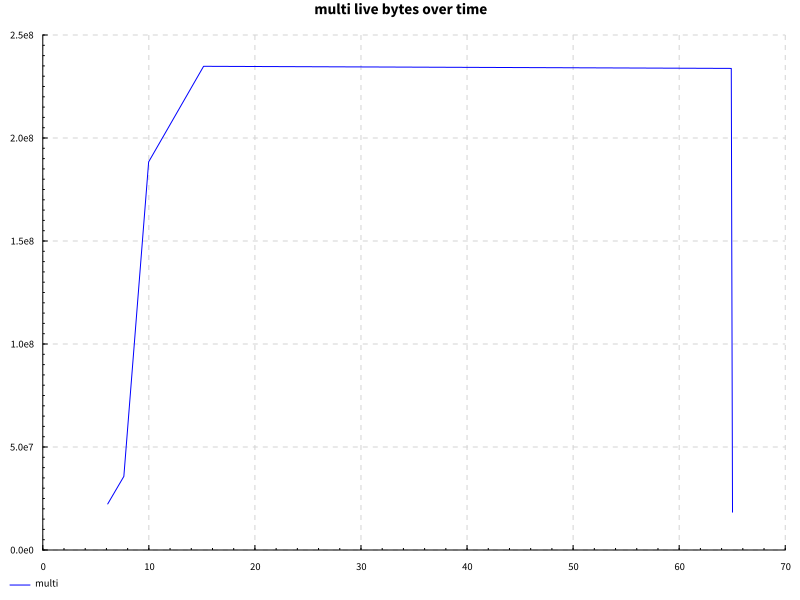

The data file committed next to this chart (first rows):
name, success, samples, startup, setup, experiment, maxResidency
hover, True, 200, 14.09, 0.0, 49.78, 223MB
